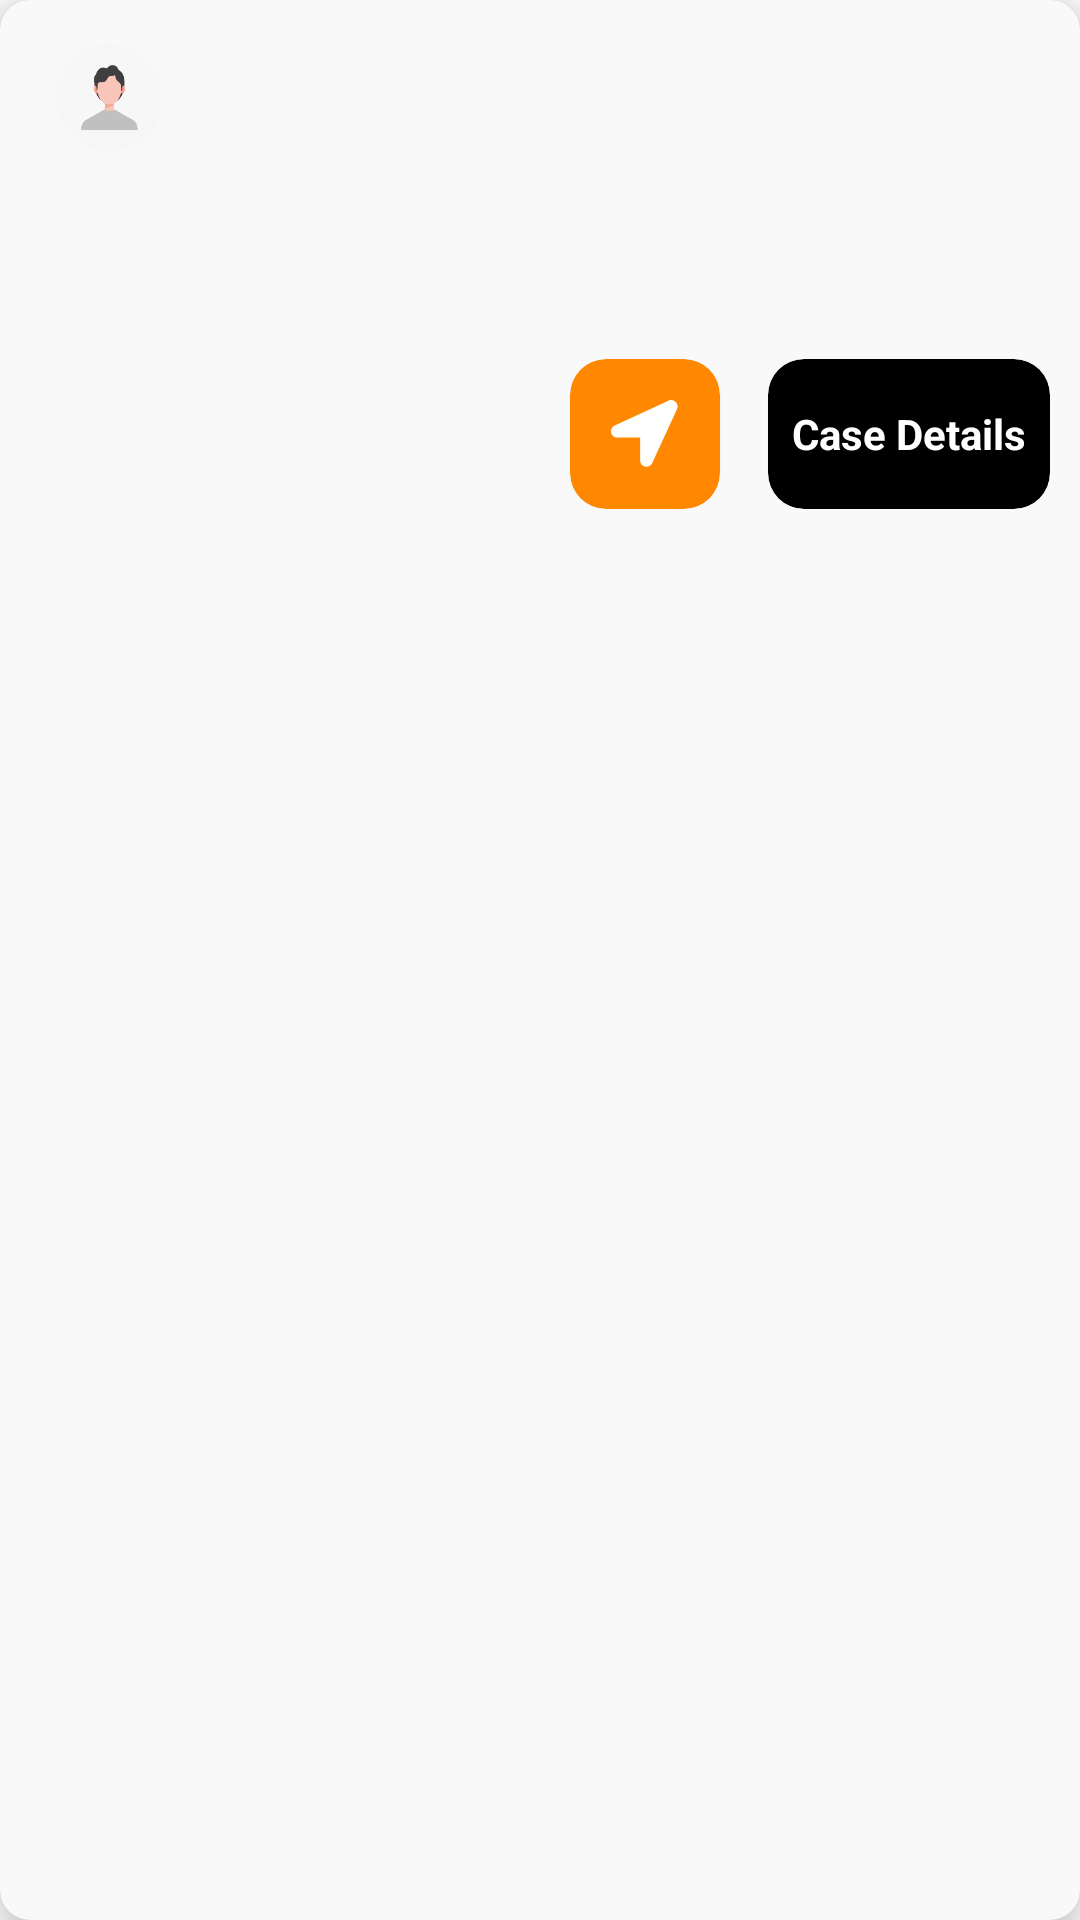

Reconstruct the res/layout file that produces this screen, plus the resources it refers to.
<!-- AndroidManifest.xml: application theme AppTheme -->
<!-- res/layout/custom_info_window.xml -->
<?xml version="1.0" encoding="utf-8"?>
<androidx.cardview.widget.CardView xmlns:android="http://schemas.android.com/apk/res/android"
    xmlns:app="http://schemas.android.com/apk/res-auto"
    xmlns:card_view="http://schemas.android.com/apk/res-auto"
    android:layout_width="match_parent"
    android:layout_marginStart="16dp"
    android:layout_marginEnd="16dp"
    android:layout_height="wrap_content"
    card_view:cardBackgroundColor="@color/colorGreyVeryLight"
    card_view:cardCornerRadius="10dp"
    card_view:cardElevation="10dp">

    <LinearLayout
        android:layout_width="match_parent"
        android:layout_height="wrap_content"
        android:orientation="vertical"
        android:padding="10dp">

        <androidx.appcompat.widget.LinearLayoutCompat
            android:layout_width="match_parent"
            android:layout_height="wrap_content"
            android:orientation="horizontal">

            <androidx.appcompat.widget.AppCompatImageView
                android:id="@+id/profile_image"
                android:layout_width="45dp"
                android:layout_height="45dp"
                android:layout_gravity="center"
                android:layout_marginStart="4dp"
                app:srcCompat="@drawable/ic_small_profile_image_place_holder" />

            <androidx.appcompat.widget.LinearLayoutCompat
                android:layout_width="wrap_content"
                android:layout_height="wrap_content"
                android:layout_gravity="center"
                android:layout_marginStart="8dp"
                android:orientation="vertical">

                <androidx.appcompat.widget.AppCompatTextView
                    android:id="@+id/username_tv"
                    android:layout_width="wrap_content"
                    android:layout_height="wrap_content"
                    android:textColor="@color/colorBlack"
                    android:textSize="16sp" />

                <androidx.appcompat.widget.AppCompatTextView
                    android:id="@+id/date_tv"
                    android:layout_width="wrap_content"
                    android:layout_height="wrap_content"
                    android:textColor="@color/colorGreyDark"
                    android:textSize="14sp" />
            </androidx.appcompat.widget.LinearLayoutCompat>

            <View
                android:layout_width="0dp"
                android:layout_height="0dp"
                android:layout_weight="1" />

            <com.google.android.material.card.MaterialCardView
                android:id="@+id/case_distance_view"
                android:layout_width="wrap_content"
                android:layout_height="wrap_content"
                android:layout_gravity="center"
                android:layout_margin="8dp"
                android:visibility="gone"
                app:cardBackgroundColor="@color/color_published"
                app:cardCornerRadius="12dp">

                <LinearLayout
                    android:padding="8dp"
                    android:gravity="center"
                    android:layout_width="wrap_content"
                    android:layout_height="wrap_content">

                    <androidx.appcompat.widget.AppCompatTextView
                        android:id="@+id/distance_tv"
                        android:layout_width="wrap_content"
                        android:layout_height="wrap_content"
                        android:textAppearance="?android:attr/textAppearanceLarge"
                        android:textColor="@color/colorPrimaryDark"
                        android:textSize="16sp" />

                    <ProgressBar
                        android:id="@+id/distance_progress_bar"
                        android:layout_width="24dp"
                        android:layout_height="24dp" />
                </LinearLayout>


            </com.google.android.material.card.MaterialCardView>

        </androidx.appcompat.widget.LinearLayoutCompat>

        <TextView
            android:layout_marginTop="8dp"
            android:id="@+id/infoTile"
            android:layout_width="wrap_content"
            android:layout_height="wrap_content"
            android:ellipsize="end"
            android:gravity="center_vertical"
            android:singleLine="true"
            android:textColor="@android:color/black"
            android:textSize="16sp"
            android:textStyle="bold" />

        <TextView
            android:id="@+id/infoAddress"
            android:layout_width="wrap_content"
            android:layout_height="wrap_content"
            android:gravity="center_vertical"
            android:maxLines="3"
            android:textColor="@android:color/black"
            android:textSize="14sp" />

        <androidx.appcompat.widget.LinearLayoutCompat
            android:layout_width="wrap_content"
            android:layout_marginTop="16dp"
            android:gravity="end"
            android:layout_gravity="end"
            android:layout_height="wrap_content"
            android:orientation="horizontal">

            <View
                android:layout_width="150dp"
                android:layout_height="0dp"
                android:layout_weight="1" />

            <com.google.android.material.card.MaterialCardView
                android:id="@+id/location_direction_view"
                android:layout_width="50dp"
                android:layout_height="50dp"
                android:layout_gravity="center"
                app:cardBackgroundColor="@color/colorAccent"
                app:cardCornerRadius="12dp">

                <androidx.appcompat.widget.AppCompatImageView
                    android:layout_width="wrap_content"
                    android:layout_gravity="center"
                    android:layout_height="wrap_content"
                    app:srcCompat="@drawable/ic_directions" />

            </com.google.android.material.card.MaterialCardView>

            <com.google.android.material.card.MaterialCardView
                android:id="@+id/goToDetails"
                android:layout_marginStart="16dp"
                android:layout_width="wrap_content"
                android:layout_height="wrap_content"
                android:layout_gravity="center"
                app:cardBackgroundColor="@color/colorBlack"
                app:cardCornerRadius="12dp">

                <TextView
                    android:id="@+id/infoGetDirections"
                    android:layout_width="wrap_content"
                    android:layout_height="50dp"
                    android:layout_gravity="end"
                    android:drawablePadding="10dp"
                    android:gravity="center_vertical"
                    android:padding="8dp"
                    android:text="@string/case_details"
                    android:textColor="@color/colorWhite"
                    android:textSize="14sp"
                    android:textStyle="bold" />

            </com.google.android.material.card.MaterialCardView>

        </androidx.appcompat.widget.LinearLayoutCompat>


    </LinearLayout>

</androidx.cardview.widget.CardView>
<!-- resources referenced by this layout -->
<resources>
  <color name="colorAccent">#FF8800</color>
  <color name="colorBlack">#000000</color>
  <color name="colorGreyDark">#858585</color>
  <color name="colorGreyVeryLight">#F9F9F9</color>
  <color name="colorPrimaryDark">#FF8800</color>
  <color name="colorWhite">#FFFFFF</color>
  <color name="color_published">#FFF4E7</color>
  <!-- drawable ic_directions: png bitmap (drawable-hdpi, 621 bytes) -->
  <!-- drawable ic_small_profile_image_place_holder: png bitmap (drawable-hdpi, 8193 bytes) -->
  <string name="case_details">Case Details</string>
  <style name="AppTheme" parent="Theme.MaterialComponents.Light.NoActionBar">
          
          <item name="colorPrimary">@color/colorPrimary</item>
          <item name="colorPrimaryDark">@color/colorPrimaryDark</item>
          <item name="colorAccent">@color/colorAccent</item>
          <item name="android:windowSoftInputMode">adjustResize</item>
          <item name="android:statusBarColor">@color/colorWhite</item>
          <item name="android:windowLightStatusBar" tools:targetApi="m">true</item>
          <item name="bottomSheetDialogTheme">@style/AppBottomSheetDialogTheme</item>
      </style>
  <color name="colorPrimary">#FFB636</color>
  <style name="AppBottomSheetDialogTheme" parent="Theme.Design.Light.BottomSheetDialog">
          <item name="bottomSheetStyle">@style/AppModalStyle</item>
      </style>
  <style name="AppModalStyle" parent="Widget.Design.BottomSheet.Modal">
          <item name="android:background">@drawable/rounded_dialog</item>
      </style>
</resources>
